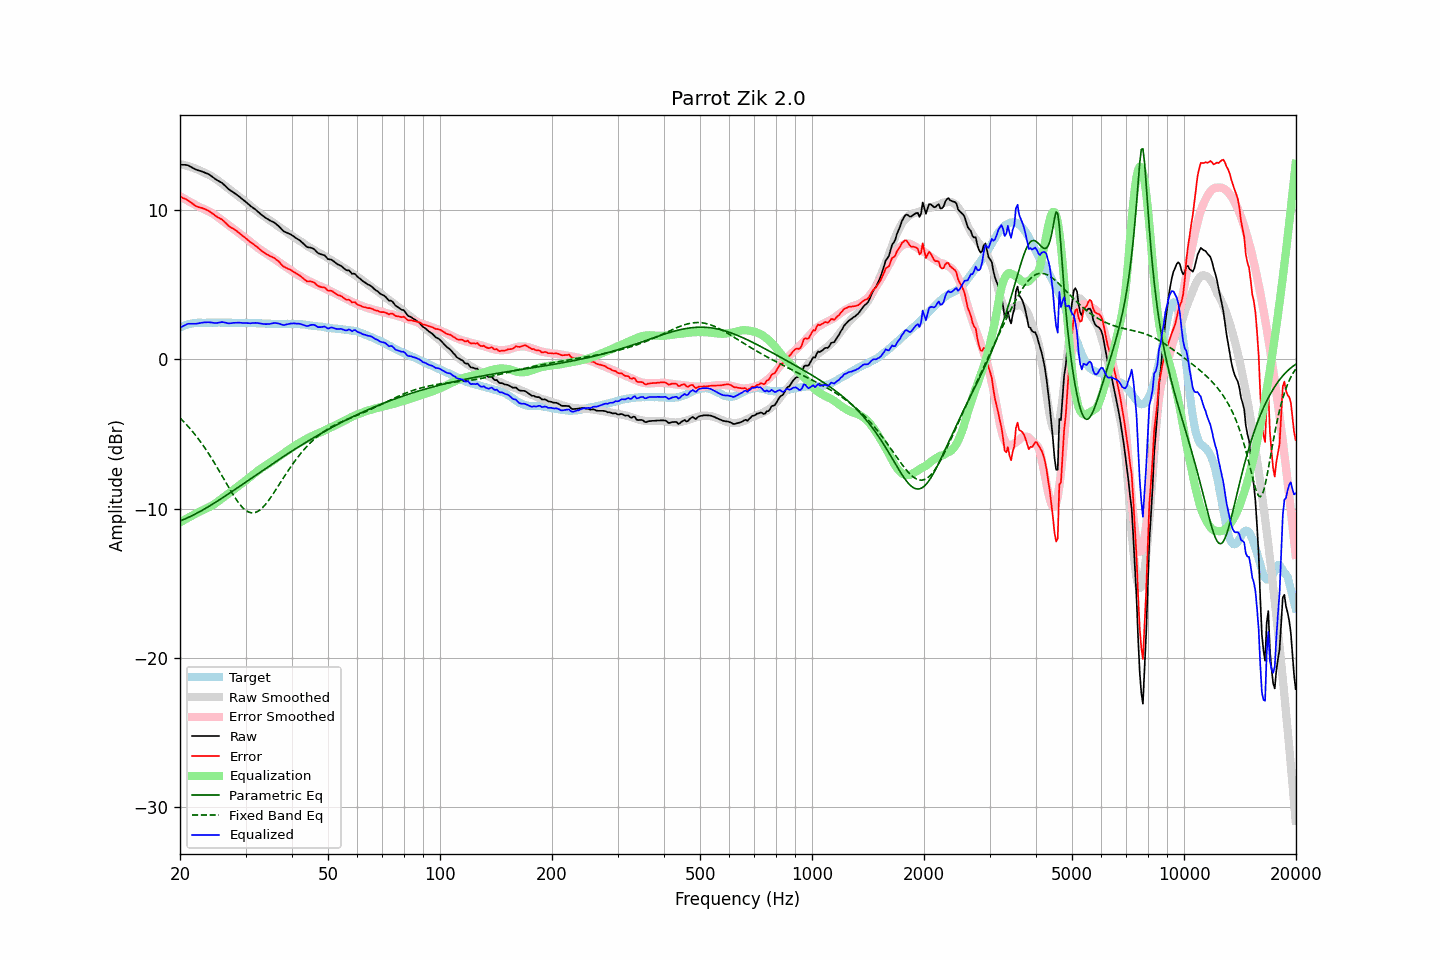

Data behind this chart, as committed beside it:
frequency, raw, error, smoothed, error_smoothed, equalization, parametric_eq, fixed_band_eq, equalized_raw, equalized_smoothed, target
20.00, 13.04, 10.91, 13.08, 10.92, -10.92, -10.82, -3.92, 2.13, 2.16, 2.13
20.20, 13.03, 10.85, 13.05, 10.85, -10.85, -10.78, -4.03, 2.18, 2.20, 2.18
20.40, 13.02, 10.79, 13.03, 10.79, -10.79, -10.73, -4.14, 2.23, 2.23, 2.23
20.61, 13.02, 10.76, 13.00, 10.73, -10.73, -10.69, -4.25, 2.29, 2.27, 2.26
20.81, 13.01, 10.70, 12.97, 10.67, -10.67, -10.64, -4.37, 2.34, 2.30, 2.31
21.02, 12.99, 10.64, 12.94, 10.61, -10.61, -10.59, -4.48, 2.38, 2.33, 2.35
21.23, 12.93, 10.56, 12.90, 10.55, -10.55, -10.54, -4.61, 2.38, 2.35, 2.37
21.44, 12.87, 10.48, 12.87, 10.49, -10.49, -10.49, -4.73, 2.38, 2.37, 2.39
21.66, 12.81, 10.40, 12.83, 10.43, -10.43, -10.44, -4.86, 2.38, 2.40, 2.41
21.87, 12.75, 10.33, 12.79, 10.38, -10.38, -10.39, -4.99, 2.38, 2.41, 2.42
22.09, 12.70, 10.26, 12.75, 10.32, -10.32, -10.33, -5.13, 2.38, 2.43, 2.44
22.31, 12.66, 10.21, 12.70, 10.26, -10.26, -10.27, -5.27, 2.40, 2.44, 2.45
22.54, 12.63, 10.18, 12.66, 10.21, -10.21, -10.22, -5.41, 2.42, 2.45, 2.45
22.76, 12.60, 10.15, 12.61, 10.16, -10.16, -10.16, -5.56, 2.45, 2.45, 2.45
22.99, 12.56, 10.12, 12.56, 10.10, -10.10, -10.10, -5.71, 2.46, 2.45, 2.44
23.22, 12.52, 10.08, 12.50, 10.05, -10.05, -10.03, -5.86, 2.47, 2.45, 2.44
23.45, 12.47, 10.03, 12.45, 10.00, -10.00, -9.97, -6.02, 2.47, 2.45, 2.44
23.69, 12.43, 9.98, 12.40, 9.95, -9.95, -9.91, -6.18, 2.49, 2.46, 2.45
23.92, 12.38, 9.93, 12.35, 9.90, -9.90, -9.84, -6.35, 2.49, 2.46, 2.45
24.16, 12.31, 9.86, 12.30, 9.84, -9.84, -9.78, -6.51, 2.47, 2.45, 2.45
24.40, 12.23, 9.77, 12.24, 9.78, -9.78, -9.71, -6.69, 2.45, 2.45, 2.46
24.65, 12.15, 9.70, 12.17, 9.72, -9.72, -9.65, -6.86, 2.44, 2.45, 2.45
24.89, 12.07, 9.62, 12.10, 9.64, -9.64, -9.58, -7.04, 2.43, 2.45, 2.45
25.14, 12.00, 9.55, 12.02, 9.57, -9.57, -9.51, -7.22, 2.43, 2.45, 2.45
25.39, 11.94, 9.48, 11.94, 9.49, -9.49, -9.44, -7.40, 2.45, 2.46, 2.46
25.65, 11.88, 9.42, 11.86, 9.41, -9.41, -9.37, -7.59, 2.48, 2.46, 2.46
25.91, 11.82, 9.37, 11.78, 9.33, -9.33, -9.30, -7.77, 2.50, 2.46, 2.45
26.16, 11.73, 9.28, 11.70, 9.24, -9.24, -9.23, -7.96, 2.49, 2.45, 2.45
26.43, 11.62, 9.17, 11.62, 9.16, -9.16, -9.16, -8.15, 2.46, 2.45, 2.45
26.69, 11.52, 9.07, 11.53, 9.08, -9.08, -9.09, -8.34, 2.44, 2.45, 2.45
26.96, 11.41, 8.96, 11.45, 9.00, -9.00, -9.02, -8.52, 2.41, 2.45, 2.45
27.23, 11.33, 8.88, 11.37, 8.92, -8.92, -8.95, -8.70, 2.41, 2.45, 2.45
27.50, 11.26, 8.81, 11.29, 8.84, -8.84, -8.87, -8.88, 2.42, 2.45, 2.45
27.77, 11.20, 8.76, 11.20, 8.76, -8.76, -8.80, -9.06, 2.44, 2.44, 2.44
28.05, 11.12, 8.68, 11.12, 8.68, -8.68, -8.73, -9.23, 2.45, 2.44, 2.44
28.33, 11.04, 8.61, 11.03, 8.59, -8.59, -8.66, -9.39, 2.45, 2.44, 2.43
28.62, 10.96, 8.53, 10.95, 8.51, -8.51, -8.58, -9.54, 2.46, 2.44, 2.43
28.90, 10.88, 8.44, 10.86, 8.42, -8.42, -8.51, -9.68, 2.46, 2.44, 2.44
29.19, 10.79, 8.36, 10.78, 8.34, -8.34, -8.43, -9.81, 2.45, 2.44, 2.43
29.48, 10.70, 8.26, 10.70, 8.27, -8.27, -8.36, -9.93, 2.44, 2.44, 2.44
29.78, 10.62, 8.19, 10.62, 8.18, -8.18, -8.29, -10.03, 2.44, 2.43, 2.43
30.08, 10.53, 8.09, 10.54, 8.10, -8.10, -8.21, -10.12, 2.43, 2.43, 2.44
30.38, 10.44, 8.01, 10.45, 8.02, -8.02, -8.14, -10.19, 2.43, 2.43, 2.43
30.68, 10.35, 7.92, 10.36, 7.93, -7.93, -8.06, -10.24, 2.42, 2.43, 2.43
30.99, 10.25, 7.82, 10.27, 7.84, -7.84, -7.99, -10.27, 2.41, 2.43, 2.43
31.30, 10.18, 7.76, 10.18, 7.75, -7.75, -7.92, -10.28, 2.43, 2.43, 2.42
31.61, 10.10, 7.68, 10.09, 7.67, -7.67, -7.84, -10.27, 2.44, 2.42, 2.42
31.93, 10.02, 7.60, 10.00, 7.58, -7.58, -7.77, -10.25, 2.44, 2.42, 2.42
32.24, 9.93, 7.52, 9.91, 7.50, -7.50, -7.69, -10.20, 2.43, 2.42, 2.41
32.57, 9.83, 7.42, 9.83, 7.42, -7.42, -7.62, -10.14, 2.41, 2.41, 2.41
32.89, 9.74, 7.33, 9.75, 7.34, -7.34, -7.55, -10.06, 2.40, 2.41, 2.41
33.22, 9.65, 7.25, 9.67, 7.27, -7.27, -7.47, -9.97, 2.38, 2.40, 2.40
33.55, 9.57, 7.17, 9.60, 7.20, -7.20, -7.40, -9.86, 2.37, 2.40, 2.40
33.89, 9.49, 7.10, 9.53, 7.13, -7.13, -7.33, -9.74, 2.36, 2.39, 2.39
34.23, 9.42, 7.03, 9.45, 7.07, -7.07, -7.25, -9.61, 2.36, 2.39, 2.39
34.57, 9.36, 6.98, 9.38, 6.99, -6.99, -7.18, -9.46, 2.37, 2.38, 2.38
34.92, 9.29, 6.91, 9.30, 6.92, -6.92, -7.11, -9.32, 2.37, 2.38, 2.38
35.27, 9.24, 6.87, 9.22, 6.84, -6.84, -7.03, -9.16, 2.40, 2.38, 2.37
35.62, 9.19, 6.82, 9.14, 6.77, -6.77, -6.96, -9.00, 2.42, 2.37, 2.37
35.97, 9.13, 6.76, 9.07, 6.69, -6.69, -6.89, -8.83, 2.44, 2.37, 2.37
... 635 more rows
